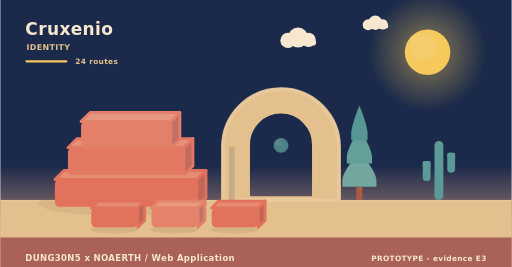
t = 0.00 s
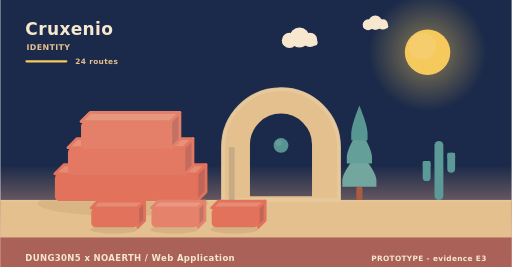
t = 1.95 s
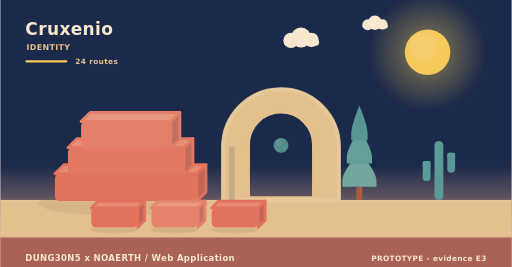
t = 3.90 s
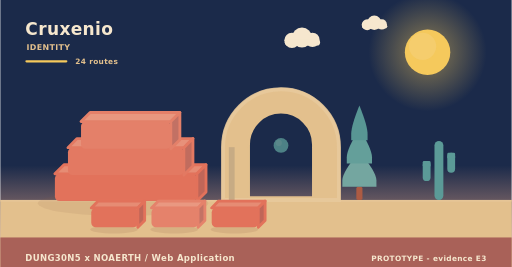
t = 5.20 s
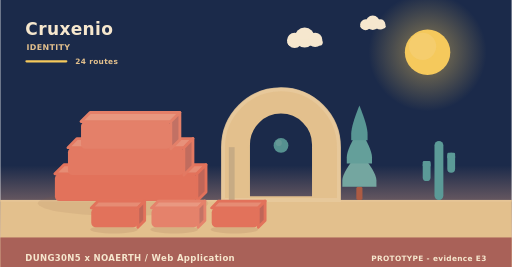
t = 8.75 s
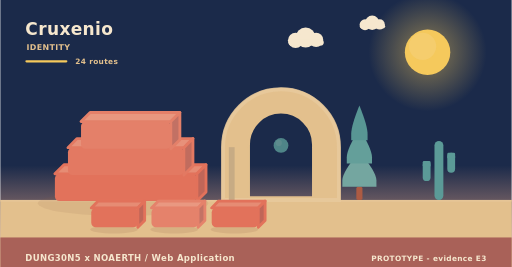
t = 10.00 s

The animated SVG that drew these frames (rendered in a browser with its animation timeline set to each time). Animation: 9 SMIL elements (animate=1,animateTransform=8); frames cover the first 10.00 s, repeats indefinitely.

<svg xmlns="http://www.w3.org/2000/svg" width="900" height="470" viewBox="0 0 900 470" role="img" aria-label="Cruxenio - identity"><linearGradient id="skyh" x1="0" y1="0" x2="0" y2="1"><stop offset="0" stop-color="#1b2a4a"/><stop offset="0.62" stop-color="#1b2a4a"/><stop offset="1" stop-color="#f3ad8a"/></linearGradient><rect width="900" height="470" fill="url(#skyh)"/><radialGradient id="sunh"><stop offset="0.35" stop-color="#f5c95c" stop-opacity="0.34"/><stop offset="1" stop-color="#f5c95c" stop-opacity="0"/></radialGradient><circle cx="752" cy="92" r="104" fill="url(#sunh)"/><circle cx="752" cy="92" r="40" fill="#f5c95c"/><circle cx="743.2" cy="81.6" r="24" fill="#f5d27e" opacity="0.5"/><g><circle cx="524" cy="66" r="17.64" fill="#f6e7ce"/><circle cx="506.36" cy="71.04" r="13.44" fill="#f6e7ce"/><circle cx="542.48" cy="70.2" r="12.6" fill="#f6e7ce"/><rect x="493.76" y="69.36" width="62.16" height="10.92" rx="5.46" fill="#f6e7ce"/><animateTransform attributeName="transform" type="translate" values="0 0;24 0;0 0" dur="36s" begin="0s" repeatCount="indefinite"/></g><g><circle cx="660" cy="40" r="12.6" fill="#f6e7ce"/><circle cx="647.4" cy="43.6" r="9.6" fill="#f6e7ce"/><circle cx="673.2" cy="43" r="9" fill="#f6e7ce"/><rect x="638.4" y="42.4" width="44.4" height="7.8" rx="3.9" fill="#f6e7ce"/><animateTransform attributeName="transform" type="translate" values="0 0;-18 0;0 0" dur="46s" begin="3s" repeatCount="indefinite"/></g><rect x="0" y="352" width="900" height="118" fill="#e3c08d"/><rect x="0" y="352" width="900" height="3" fill="#e6c596"/><text x="44" y="62" font-family="Verdana,DejaVu Sans,sans-serif" font-size="30" font-weight="700" letter-spacing="0.6" fill="#f6e7ce" text-anchor="start">Cruxenio</text><text x="46" y="88" font-family="Verdana,DejaVu Sans,sans-serif" font-size="14" font-weight="700" letter-spacing="0.6" fill="#e3c08d" text-anchor="start">IDENTITY</text><rect x="44" y="106" width="74" height="4" rx="2" fill="#f5c95c"/><text x="132" y="112" font-family="Verdana,DejaVu Sans,sans-serif" font-size="13" font-weight="700" letter-spacing="0.6" fill="#e3c08d" text-anchor="start">24 routes</text><ellipse cx="216" cy="358" rx="150" ry="22" fill="rgba(138,90,68,0.11)"/><g><path d="M96,306 L346,306 L362,290 L112,290 Z" fill="#e68c74" stroke="#e2725b" stroke-width="5" stroke-linejoin="round"/><path d="M346,306 L362,290 L362,338 L346,354 Z" fill="#c06658" stroke="#e2725b" stroke-width="5" stroke-linejoin="round"/><rect x="96" y="306" width="250" height="48" rx="8" fill="#e2725b"/><animateTransform attributeName="transform" type="translate" values="0 10;0 0" dur="0.9s" begin="0s" fill="freeze"/></g><g><path d="M119,260 L323,260 L339,244 L135,244 Z" fill="#e7917a" stroke="#e37962" stroke-width="5" stroke-linejoin="round"/><path d="M323,260 L339,244 L339,292 L323,308 Z" fill="#c16c5e" stroke="#e37962" stroke-width="5" stroke-linejoin="round"/><rect x="119" y="260" width="204" height="48" rx="8" fill="#e37962"/><animateTransform attributeName="transform" type="translate" values="0 10;0 0" dur="0.9s" begin="0.28s" fill="freeze"/></g><g><path d="M142,214 L300,214 L316,198 L158,198 Z" fill="#e8977f" stroke="#e48069" stroke-width="5" stroke-linejoin="round"/><path d="M300,214 L316,198 L316,246 L300,262 Z" fill="#c27164" stroke="#e48069" stroke-width="5" stroke-linejoin="round"/><rect x="142" y="214" width="158" height="48" rx="8" fill="#e48069"/><animateTransform attributeName="transform" type="translate" values="0 10;0 0" dur="0.9s" begin="0.56s" fill="freeze"/></g><path d="M392,352 L392,259.12 A102,102 0 0 1 596,259.12 L596,352 Z M436.88,348 L436.88,254.55 A57.12,57.12 0 0 1 551.12,254.55 L551.12,348 Z" fill="#e3c08d" fill-rule="evenodd" stroke="#e3c08d" stroke-width="5" stroke-linejoin="round"/><path d="M392,352 L392,259.12 A102,102 0 0 1 596,259.12 L596,352 Z" fill="none" stroke="#e8c99d" stroke-width="7" stroke-linecap="round" opacity="0.85"/><rect x="402.2" y="259.12" width="10.2" height="92.88" fill="#c7ab84"/><g><circle cx="494" cy="256" r="13" fill="#5b9a97"/><circle cx="490.1" cy="251.58" r="5.46" fill="#7aa9a2" opacity="0.55"/><animate attributeName="opacity" values="0.78;1;0.78" dur="5.2s" begin="0s" repeatCount="indefinite"/></g><rect x="626.6" y="328.64" width="10.8" height="23.36" rx="3" fill="#ac5b43"/><path d="M632,267.32 Q602,302.89 602,317.6 Q602,328.64 602,328.64 L662,328.64 Q662,328.64 662,317.6 Q662,302.89 632,267.32 Z" fill="#74a6a0"/><path d="M632,226.44 Q609.8,262.01 609.8,276.72 Q609.8,287.76 609.8,287.76 L654.2,287.76 Q654.2,287.76 654.2,276.72 Q654.2,262.01 632,226.44 Z" fill="#649f9a"/><path d="M632,185.56 Q617.6,221.13 617.6,235.84 Q617.6,246.88 617.6,246.88 L646.4,246.88 Q646.4,246.88 646.4,235.84 Q646.4,221.13 632,185.56 Z" fill="#589694"/><rect x="764.18" y="248" width="15.64" height="104" rx="7.82" fill="#5b9a97"/><rect x="743.48" y="283.36" width="13.8" height="35.36" rx="6.9" fill="#5b9a97"/><rect x="743.48" y="283.36" width="13.8" height="10.4" rx="2.3" fill="#5b9a97"/><rect x="786.72" y="268.8" width="13.8" height="35.36" rx="6.9" fill="#5b9a97"/><rect x="786.72" y="268.8" width="13.8" height="10.4" rx="2.3" fill="#5b9a97"/><ellipse cx="200" cy="404" rx="42" ry="7" fill="rgba(138,90,68,0.15)"/><g><path d="M160,366 L242,366 L254,354 L172,354 Z" fill="#e68c74" stroke="#e2725b" stroke-width="5" stroke-linejoin="round"/><path d="M242,366 L254,354 L254,388 L242,400 Z" fill="#c06658" stroke="#e2725b" stroke-width="5" stroke-linejoin="round"/><rect x="160" y="366" width="82" height="34" rx="8" fill="#e2725b"/><animateTransform attributeName="transform" type="translate" values="0 10;0 0" dur="0.7s" begin="0.8s" fill="freeze"/></g><ellipse cx="306" cy="404" rx="42" ry="7" fill="rgba(138,90,68,0.15)"/><g><path d="M266,366 L348,366 L360,354 L278,354 Z" fill="#e99881" stroke="#e5826b" stroke-width="5" stroke-linejoin="round"/><path d="M348,366 L360,354 L360,388 L348,400 Z" fill="#c37365" stroke="#e5826b" stroke-width="5" stroke-linejoin="round"/><rect x="266" y="366" width="82" height="34" rx="8" fill="#e5826b"/><animateTransform attributeName="transform" type="translate" values="0 10;0 0" dur="0.7s" begin="0.95s" fill="freeze"/></g><ellipse cx="412" cy="404" rx="42" ry="7" fill="rgba(138,90,68,0.15)"/><g><path d="M372,366 L454,366 L466,354 L384,354 Z" fill="#e68c74" stroke="#e2725b" stroke-width="5" stroke-linejoin="round"/><path d="M454,366 L466,354 L466,388 L454,400 Z" fill="#c06658" stroke="#e2725b" stroke-width="5" stroke-linejoin="round"/><rect x="372" y="366" width="82" height="34" rx="8" fill="#e2725b"/><animateTransform attributeName="transform" type="translate" values="0 10;0 0" dur="0.7s" begin="1.1s" fill="freeze"/></g><rect x="0" y="418" width="900" height="52" rx="0" fill="#a65c56" opacity="0.94"/><text x="44" y="460" font-family="Verdana,DejaVu Sans,sans-serif" font-size="15" font-weight="700" letter-spacing="0.6" fill="#f6e7ce" text-anchor="start">DUNG30N5 x NOAERTH  /  Web Application</text><text x="856" y="460" font-family="Verdana,DejaVu Sans,sans-serif" font-size="13" font-weight="700" letter-spacing="0.6" fill="#f6e7ce" text-anchor="end">PROTOTYPE  -  evidence E3</text></svg>
